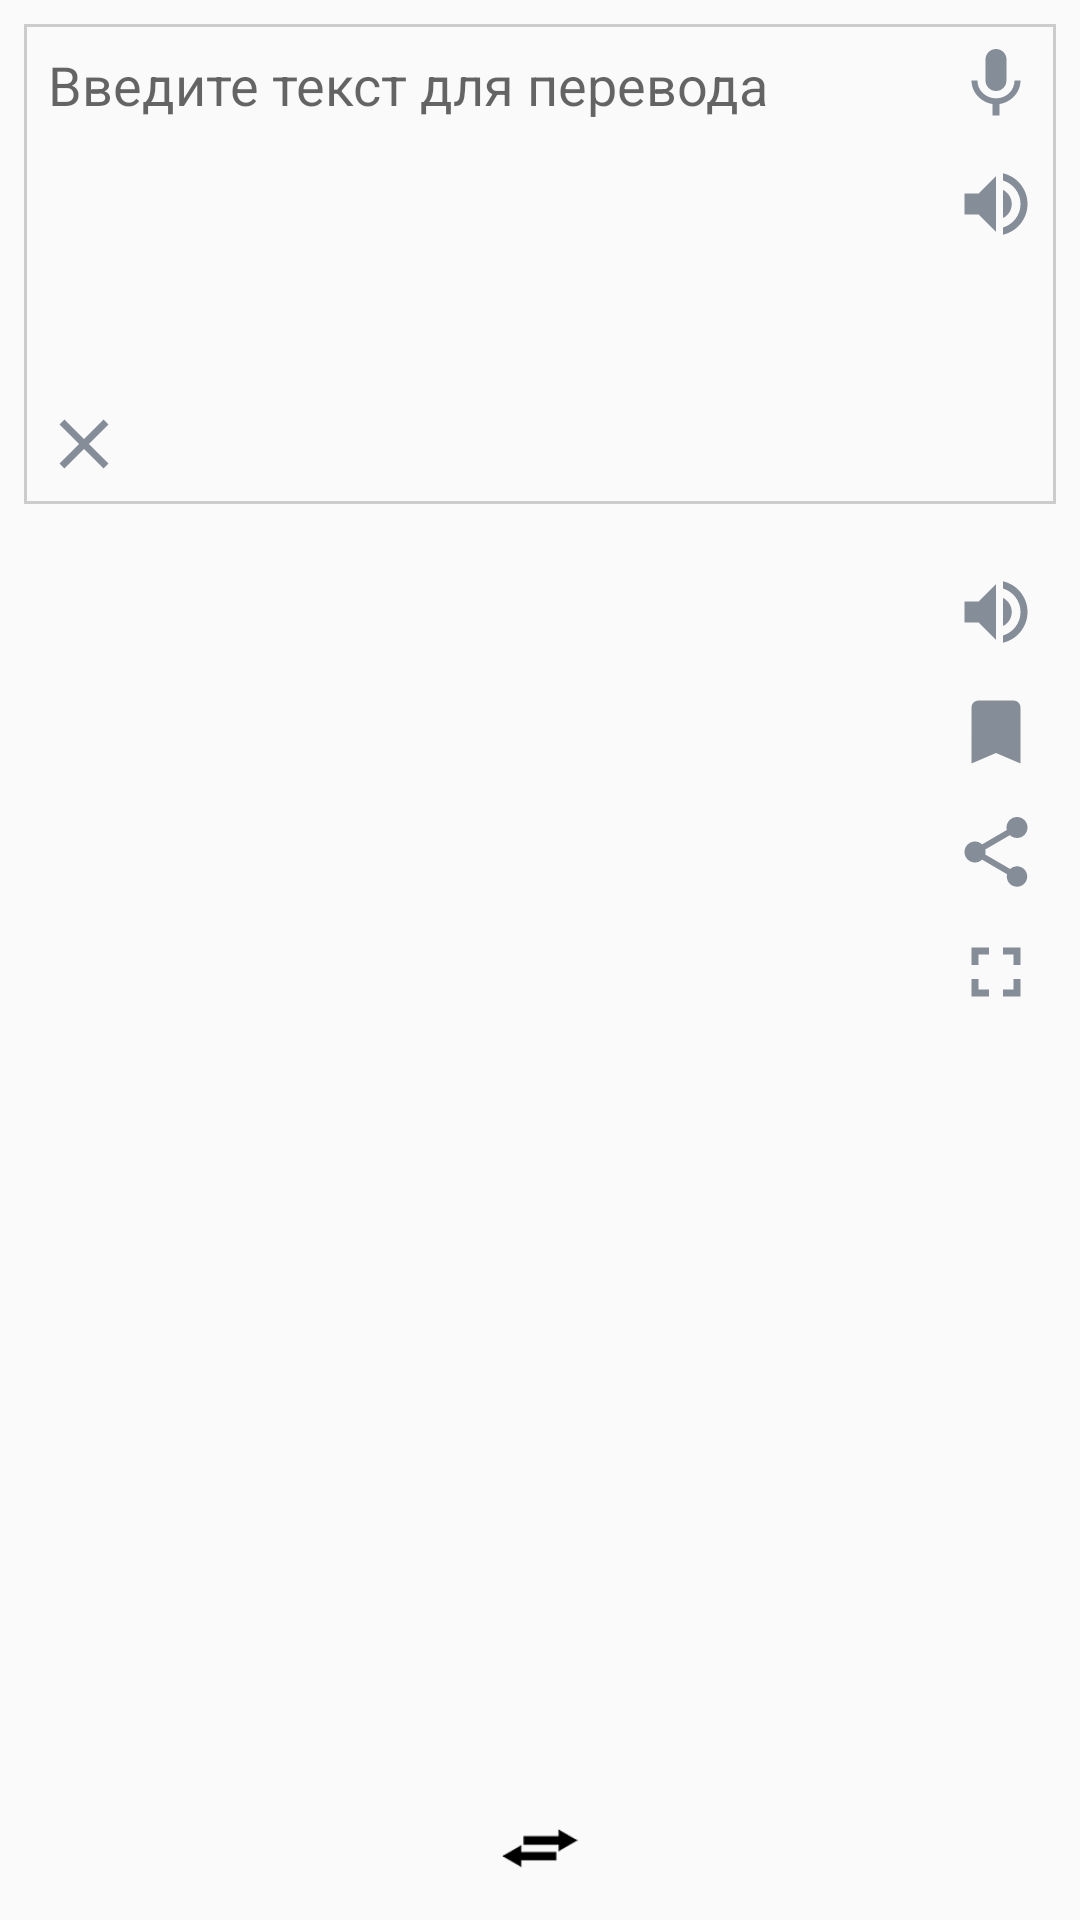

Produce the Android XML layout that renders to this screen, including the resource entries it uses.
<!-- AndroidManifest.xml: application theme AppTheme -->
<!-- res/layout/fragment_translate.xml -->
<?xml version="1.0" encoding="utf-8"?>
<LinearLayout
    xmlns:android="http://schemas.android.com/apk/res/android"
    xmlns:tools="http://schemas.android.com/tools"
    android:layout_width="match_parent"
    android:layout_height="match_parent"
    android:orientation="vertical"
    >

    <LinearLayout
        android:layout_width="match_parent"
        android:layout_height="160dp"
        android:layout_margin="8dp"
        android:background="@drawable/enter_text_area_background"
        android:orientation="vertical"
        >

        <LinearLayout
            android:layout_width="match_parent"
            android:layout_height="match_parent"
            android:layout_weight="1"
            android:orientation="horizontal"
            >

            <EditText
                android:id="@+id/edit_text_enter_text"
                android:layout_width="0dp"
                android:layout_height="match_parent"
                android:layout_weight="1"
                android:background="#00000000"
                android:gravity="top"
                android:hint="@string/enter_text"
                android:padding="8dp"
                tools:text="Переводимый текст"
                />

            <LinearLayout
                android:layout_width="wrap_content"
                android:layout_height="match_parent"
                android:orientation="vertical"
                >

                <ImageButton
                    android:id="@+id/image_button_speech"
                    style="@style/MyImageButton"
                    android:src="@drawable/ic_mic_black"
                    />

                <ImageButton
                    android:id="@+id/image_button_speak_enter"
                    style="@style/MyImageButton"
                    android:src="@drawable/ic_speaker"
                    />

            </LinearLayout>

        </LinearLayout>

        <ImageButton
            android:id="@+id/image_button_clear_text"
            style="@style/MyImageButton"
            android:src="@drawable/ic_clear_black"
            />

    </LinearLayout>

    <LinearLayout
        android:layout_width="match_parent"
        android:layout_height="0dp"
        android:layout_weight="1"
        android:orientation="horizontal"
        >

        <LinearLayout
            android:layout_width="0dp"
            android:layout_height="match_parent"
            android:layout_weight="1"
            android:orientation="vertical"
            >

            <TextView
                android:id="@+id/text_view_translate_text"
                android:layout_width="match_parent"
                android:layout_height="wrap_content"
                android:layout_marginBottom="4dp"
                android:layout_marginLeft="16dp"
                android:layout_marginRight="16dp"
                android:layout_marginTop="4dp"
                android:ellipsize="end"
                android:maxLines="1"
                android:textColor="@color/text_color_translate_text"
                android:textSize="19sp"
                tools:text="Переведенный текст"
                />

            <TextView
                android:id="@+id/text_view_enter_text"
                android:layout_width="match_parent"
                android:layout_height="wrap_content"
                android:layout_marginBottom="4dp"
                android:layout_marginLeft="16dp"
                android:layout_marginRight="16dp"
                android:layout_marginTop="4dp"
                android:ellipsize="end"
                android:maxLines="1"
                android:textColor="@color/text_color_enter_text"
                android:textSize="19sp"
                tools:text="Исходный текст"
                />

            <android.support.v7.widget.RecyclerView
                android:id="@+id/recycler_view_result"
                android:layout_width="match_parent"
                android:layout_height="match_parent"
                >

            </android.support.v7.widget.RecyclerView>

        </LinearLayout>

        <LinearLayout
            android:layout_width="wrap_content"
            android:layout_height="match_parent"
            android:layout_margin="8dp"
            android:orientation="vertical"
            >

            <ImageButton
                android:id="@+id/image_button_speak_translate"
                style="@style/MyImageButton"
                android:src="@drawable/ic_speaker"
                />

            <ImageButton
                android:id="@+id/image_button_favorite"
                style="@style/MyImageButton"
                android:src="@drawable/ic_bookmark_black"
                />

            <ImageButton
                android:id="@+id/image_button_share"
                style="@style/MyImageButton"
                android:src="@drawable/ic_share_black"
                />

            <ImageButton
                android:id="@+id/image_button_full"
                style="@style/MyImageButton"
                android:src="@drawable/ic_fullscreen_black"
                />

        </LinearLayout>

    </LinearLayout>

    <LinearLayout
        android:layout_width="match_parent"
        android:layout_height="48dp"
        android:orientation="horizontal"
        >

        <Button
            android:id="@+id/button_lang_from"
            android:layout_width="match_parent"
            android:layout_height="wrap_content"
            android:layout_weight="1"
            android:background="?attr/selectableItemBackground"
            tools:text="русский"
            />

        <ImageButton
            android:id="@+id/image_button_arrows"
            android:layout_width="48dp"
            android:layout_height="48dp"
            android:background="#00000000"
            android:padding="6dp"
            android:scaleType="centerCrop"
            android:src="@drawable/double_arrow"
            />

        <Button
            android:id="@+id/button_lang_to"
            android:layout_width="match_parent"
            android:layout_height="wrap_content"
            android:layout_weight="1"
            android:background="?attr/selectableItemBackground"
            tools:text="английский"
            />

    </LinearLayout>

</LinearLayout>
<!-- resources referenced by this layout -->
<resources>
  <color name="text_color_enter_text">#333333</color>
  <color name="text_color_translate_text">#000000</color>
  <!-- drawable enter_text_area_background (drawable) -->
  <?xml version="1.0" encoding="utf-8"?>
  <selector xmlns:android="http://schemas.android.com/apk/res/android">
      <item>
          <shape>
              <stroke
                  android:width="1dp"
                  android:color="@color/enter_text_area_corner"
                  />
          </shape>
      </item>
  </selector>
  <!-- drawable ic_bookmark_black (drawable) -->
  <vector xmlns:android="http://schemas.android.com/apk/res/android"
          android:width="28dp"
          android:height="28dp"
          android:viewportWidth="24.0"
          android:viewportHeight="24.0">
      <path
          android:pathData="M17,3H7c-1.1,0 -1.99,0.9 -1.99,2L5,21l7,-3 7,3V5c0,-1.1 -0.9,-2 -2,-2z"
          android:fillColor="#000000"/>
  </vector>
  <!-- drawable ic_clear_black (drawable) -->
  <vector xmlns:android="http://schemas.android.com/apk/res/android"
          android:width="28dp"
          android:height="28dp"
          android:viewportWidth="24.0"
          android:viewportHeight="24.0">
      <path
          android:pathData="M19,6.41L17.59,5 12,10.59 6.41,5 5,6.41 10.59,12 5,17.59 6.41,19 12,13.41 17.59,19 19,17.59 13.41,12z"
          android:fillColor="#000000"/>
  </vector>
  <!-- drawable ic_fullscreen_black (drawable) -->
  <vector xmlns:android="http://schemas.android.com/apk/res/android"
          android:width="28dp"
          android:height="28dp"
          android:viewportWidth="24.0"
          android:viewportHeight="24.0">
      <path
          android:pathData="M7,14L5,14v5h5v-2L7,17v-3zM5,10h2L7,7h3L10,5L5,5v5zM17,17h-3v2h5v-5h-2v3zM14,5v2h3v3h2L19,5h-5z"
          android:fillColor="#000000"/>
  </vector>
  <!-- drawable ic_mic_black (drawable) -->
  <vector xmlns:android="http://schemas.android.com/apk/res/android"
          android:width="28dp"
          android:height="28dp"
          android:viewportWidth="24.0"
          android:viewportHeight="24.0">
      <path
          android:pathData="M12,14c1.66,0 2.99,-1.34 2.99,-3L15,5c0,-1.66 -1.34,-3 -3,-3S9,3.34 9,5v6c0,1.66 1.34,3 3,3zM17.3,11c0,3 -2.54,5.1 -5.3,5.1S6.7,14 6.7,11L5,11c0,3.41 2.72,6.23 6,6.72L11,21h2v-3.28c3.28,-0.48 6,-3.3 6,-6.72h-1.7z"
          android:fillColor="#000000"/>
  </vector>
  <!-- drawable ic_speaker (drawable) -->
  <vector xmlns:android="http://schemas.android.com/apk/res/android"
          android:width="28dp"
          android:height="28dp"
          android:viewportWidth="24.0"
          android:viewportHeight="24.0">
      <path
          android:pathData="M3,9v6h4l5,5L12,4L7,9L3,9zM16.5,12c0,-1.77 -1.02,-3.29 -2.5,-4.03v8.05c1.48,-0.73 2.5,-2.25 2.5,-4.02zM14,3.23v2.06c2.89,0.86 5,3.54 5,6.71s-2.11,5.85 -5,6.71v2.06c4.01,-0.91 7,-4.49 7,-8.77s-2.99,-7.86 -7,-8.77z"
          android:fillColor="#000000"/>
  </vector>
  <string name="enter_text">Введите текст для перевода</string>
  <style name="MyImageButton" parent="AppTheme">
          <item name="android:layout_width">@dimen/translate_icons_size</item>
          <item name="android:layout_height">@dimen/translate_icons_size</item>
          <item name="android:background">?attr/selectableItemBackground</item>
          <item name="android:tint">@color/icons_tint</item>
      </style>
  <style name="AppTheme" parent="Theme.AppCompat.Light.DarkActionBar">
          
          <item name="colorPrimary">@color/colorPrimary</item>
          <item name="colorPrimaryDark">@color/colorPrimaryDark</item>
          <item name="colorAccent">@color/colorAccent</item>
      </style>
  <color name="enter_text_area_corner">#cccccc</color>
  <dimen name="translate_icons_size">40dp</dimen>
  <color name="icons_tint">#858e98</color>
  <color name="colorPrimary">#ffcc00</color>
  <color name="colorPrimaryDark">#dfb300</color>
  <color name="colorAccent">#ffcc00</color>
</resources>
